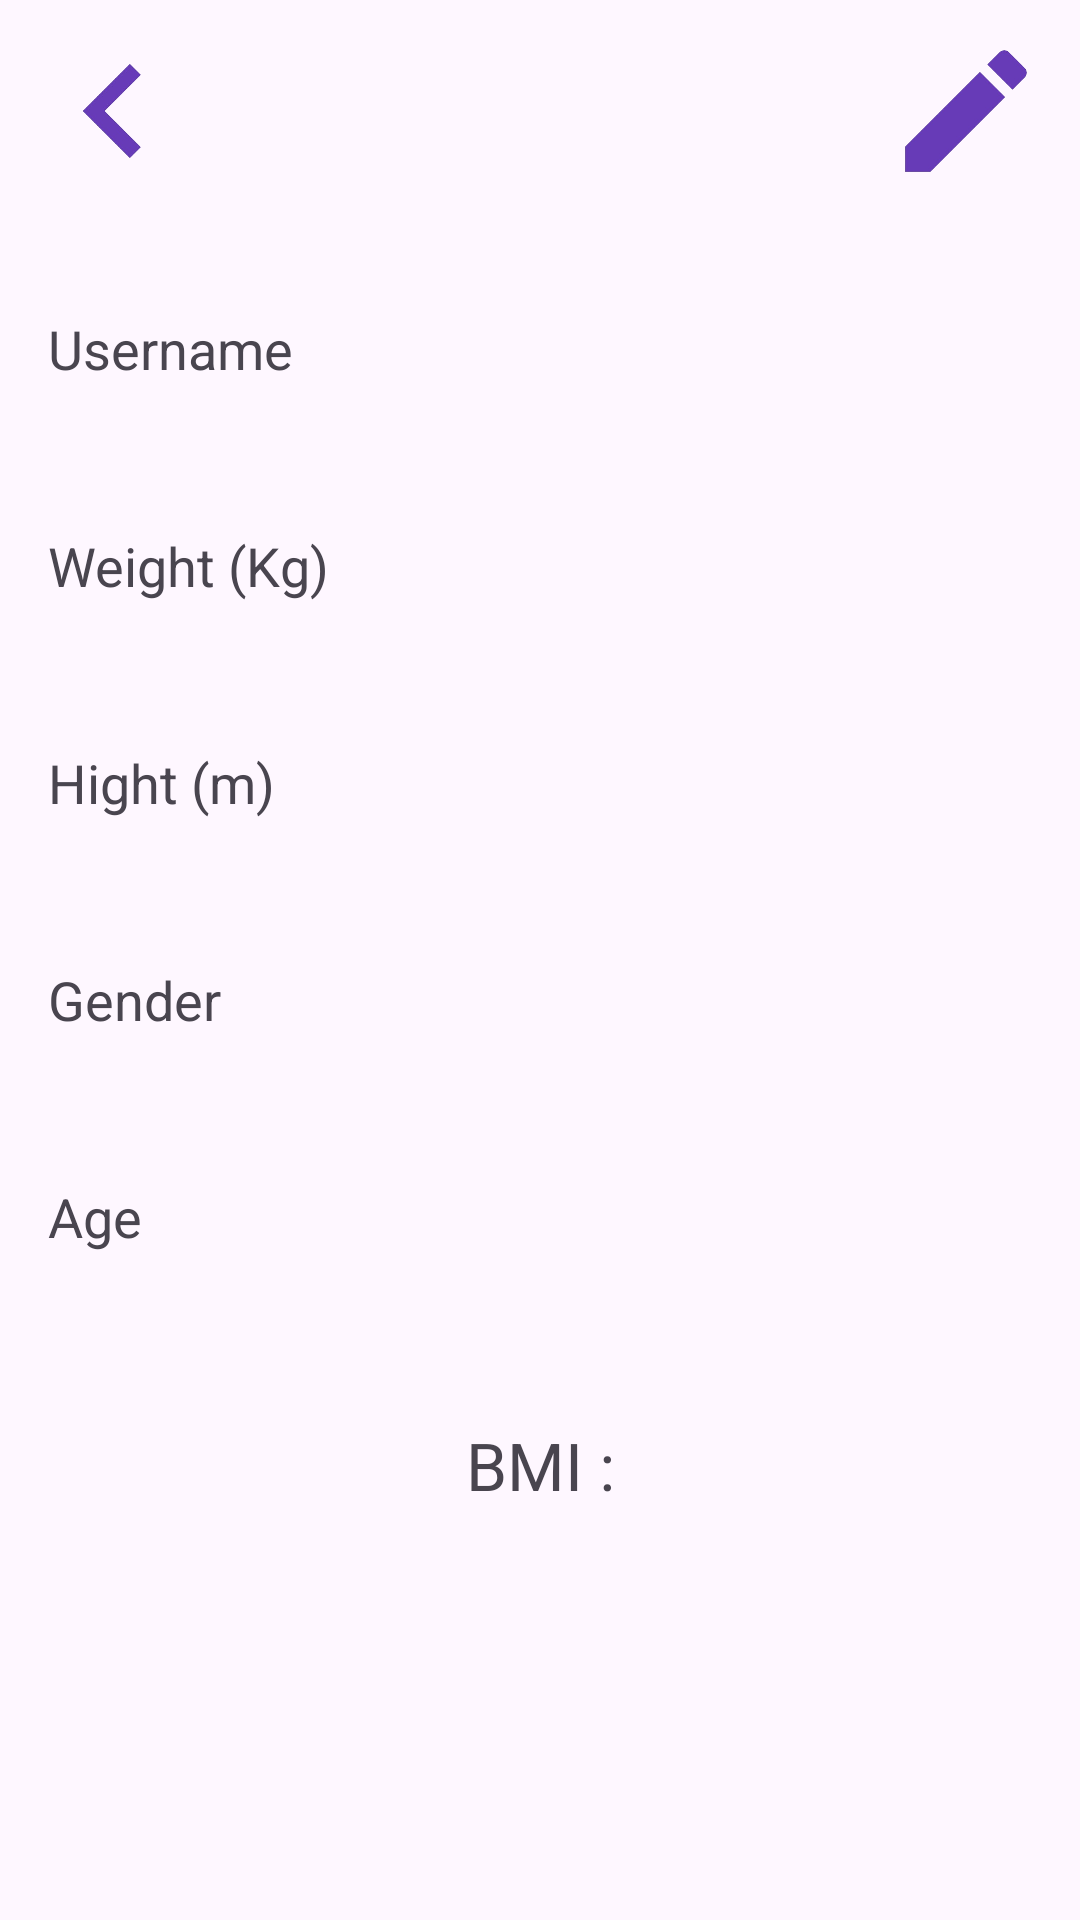

Layout XML and referenced resources for this Android screen:
<!-- AndroidManifest.xml: application theme Theme.FitnessTrack -->
<!-- res/layout/activity_user_profile.xml -->
<?xml version="1.0" encoding="utf-8"?>
<RelativeLayout
    xmlns:android="http://schemas.android.com/apk/res/android"
    xmlns:app="http://schemas.android.com/apk/res-auto"
    android:layout_width="match_parent"
    android:layout_height="match_parent">

    <Button
        android:id="@+id/btnBackMain"
        android:layout_width="70dp"
        android:layout_height="70dp"
        android:layout_alignParentStart="true"
        android:layout_alignParentTop="true"
        android:layout_marginStart="3dp"
        android:layout_marginTop="2dp"
        android:background="@drawable/ic_back"
        android:padding="16dp"
        android:text="" />

    <Button
        android:id="@+id/btnEdit"
        android:layout_width="60dp"
        android:layout_height="60dp"
        android:layout_alignRight="@id/btnBackMain"
        android:layout_alignParentTop="true"
        android:layout_alignParentEnd="true"
        android:layout_centerHorizontal="true"
        android:layout_marginTop="7dp"
        android:layout_marginEnd="8dp"
        android:layout_marginRight="-330dp"
        android:background="@drawable/ic_edit"
        android:padding="16dp"
        android:text="" />

    <TextView
        android:id="@+id/txtUsername"
        android:layout_width="match_parent"
        android:layout_height="wrap_content"
        android:layout_below="@id/btnBackMain"
        android:layout_marginTop="16dp"
        android:padding="16dp"
        android:text="@string/username"
        android:textSize="18sp"/>

    <TextView
        android:id="@+id/txtWeight"
        android:layout_width="match_parent"
        android:layout_height="wrap_content"
        android:layout_below="@id/txtUsername"
        android:layout_marginTop="16dp"
        android:padding="16dp"
        android:text="@string/weight"
        android:textSize="18sp"/>

    <TextView
        android:id="@+id/txtHeight"
        android:layout_width="match_parent"
        android:layout_height="wrap_content"
        android:layout_below="@id/txtWeight"
        android:layout_marginTop="16dp"
        android:padding="16dp"
        android:text="@string/height"
        android:textSize="18sp"/>

    <TextView
        android:id="@+id/txtGender"
        android:layout_width="match_parent"
        android:layout_height="wrap_content"
        android:layout_below="@id/txtHeight"
        android:layout_marginTop="16dp"
        android:padding="16dp"
        android:text="@string/gender"
        android:textSize="18sp"/>


    <TextView
        android:id="@+id/txtAge"
        android:layout_width="match_parent"
        android:layout_height="wrap_content"
        android:layout_below="@id/txtGender"
        android:layout_marginTop="16dp"
        android:padding="16dp"
        android:text="@string/age"
        android:textSize="18sp"/>

    <TextView
        android:id="@+id/BMI"
        android:layout_width="match_parent"
        android:layout_height="wrap_content"
        android:layout_below="@id/txtAge"
        android:layout_marginTop="20dp"
        android:padding="20dp"
        android:gravity="center"
        android:text="@string/bmi"
        android:textSize="22sp"/>

</RelativeLayout>
<!-- resources referenced by this layout -->
<resources>
  <!-- drawable ic_back: png bitmap (drawable, 26900 bytes) -->
  <!-- drawable ic_edit: png bitmap (drawable, 34820 bytes) -->
  <string name="age">Age</string>
  <string name="bmi">BMI :</string>
  <string name="gender">Gender</string>
  <string name="height">Hight (m)</string>
  <string name="username">Username</string>
  <string name="weight">Weight (Kg)</string>
  <style name="Theme.FitnessTrack" parent="Base.Theme.FitnessTrack" />
  <style name="Base.Theme.FitnessTrack" parent="Theme.Material3.DayNight.NoActionBar">
          
          
      </style>
</resources>
